Photos from the image-classification dataset "gesture_captures" in the GitHub repository arabyte-src/KENNY-YOLO. Its 2 classes are: like, open palm.

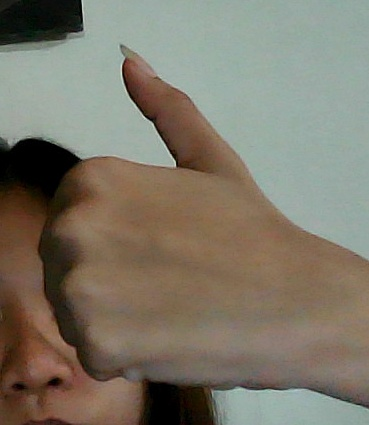
Label: like

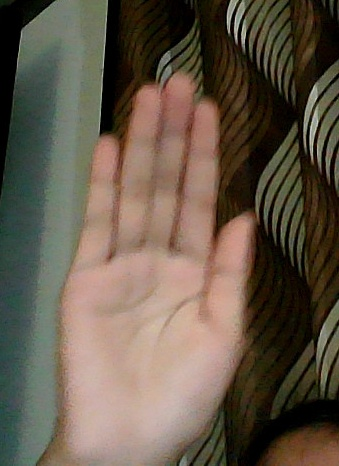
Label: open palm

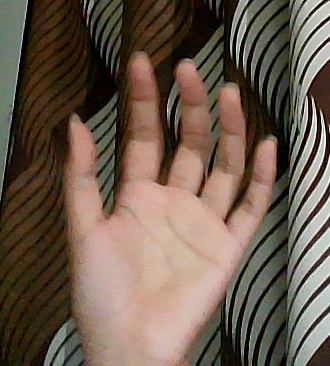
Label: open palm

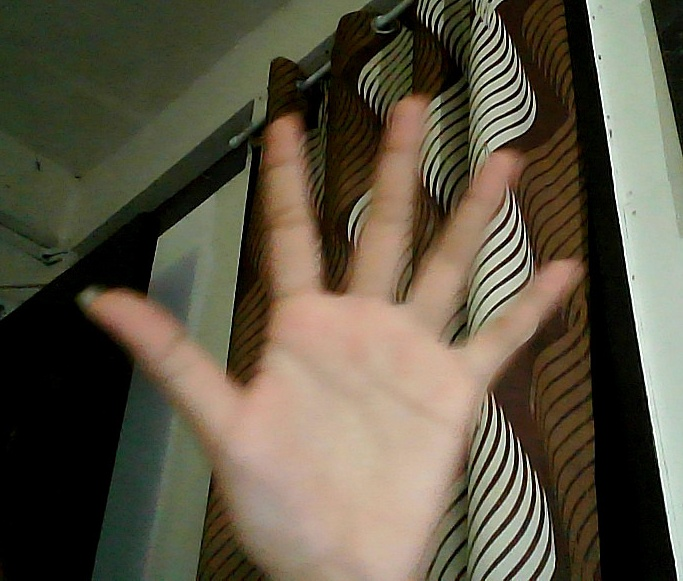
Label: open palm

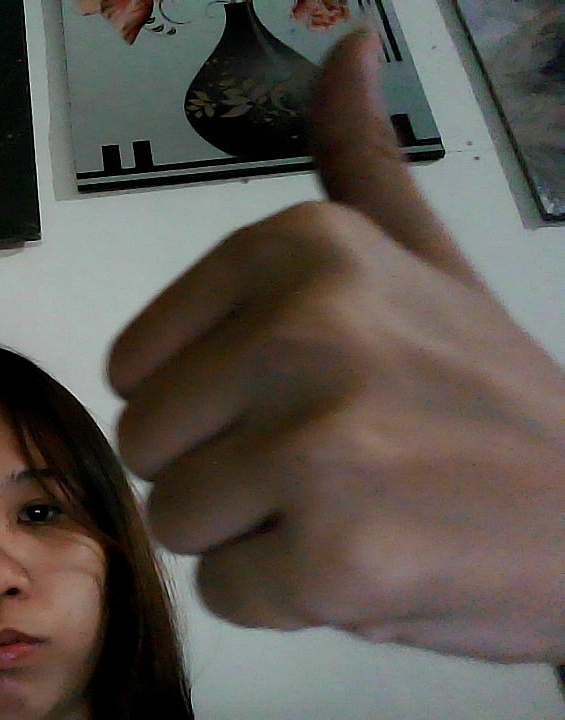
Label: like

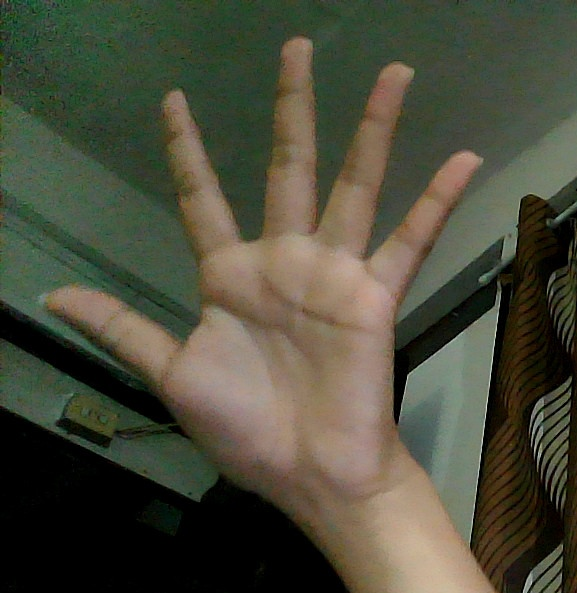
Label: open palm
